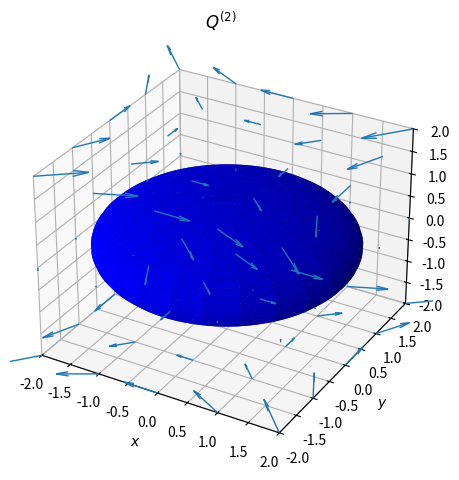

Write Python code to recreate this figure.
import numpy as np
import matplotlib.pyplot as plt

fig = plt.figure(figsize=plt.figaspect(1))
ax = fig.add_subplot(111, projection='3d')

coefs = (0.25, 0.25, 1)  # Coefficients in a0/c x**2 + a1/c y**2 + a2/c z**2 = 1 
# Radii corresponding to the coefficients:
rx, ry, rz = 1/np.sqrt(coefs)

# Set of all spherical angles: u = np.linspace(0, 2 * np.pi, 100)
u = np.linspace(0, 2 * np.pi, 100)
v = np.linspace(0, np.pi, 100)

# Cartesian coordinates that correspond to the spherical angles:
# (this is the equation of an ellipsoid):
x = rx * np.outer(np.cos(u), np.sin(v))
y = ry * np.outer(np.sin(u), np.sin(v))
z = rz * np.outer(np.ones_like(u), np.cos(v))

# Plot:
ax.plot_surface(x, y, z,  rstride=4, cstride=4, color='b')

# Adjustment of the axes, so that they all have the same span:
max_radius = max(rx, ry, rz)
for axis in 'xyz':
    getattr(ax, 'set_{}lim'.format(axis))((-max_radius, max_radius))


H = np.array([
    [-0.7048850373072013],
    [-0.7048850373072055],
    [-0.07920964815503706],
])


x, y, z = np.meshgrid(np.arange(-2., 2.1, 1.0),
                      np.arange(-2., 2.1, 1.0),
                      np.arange(-2., 2.1, 2.0))


u = H[0] * y * z
v = H[1] * x * z
w = H[2] * x * y

ax.quiver(x, y, z, u, v, w, length=0.2, linewidth=1.0)
ax.set_title(r"$Q^{(2)}$")
ax.set_xlabel(r"$x$")
ax.set_ylabel(r"$y$")
ax.set_zlabel(r"$z$")
fig.tight_layout(rect=[0, 0, 0.95, 1])
fig.savefig("4-4-1_Q2_flow_quiver.pdf", format="pdf")
